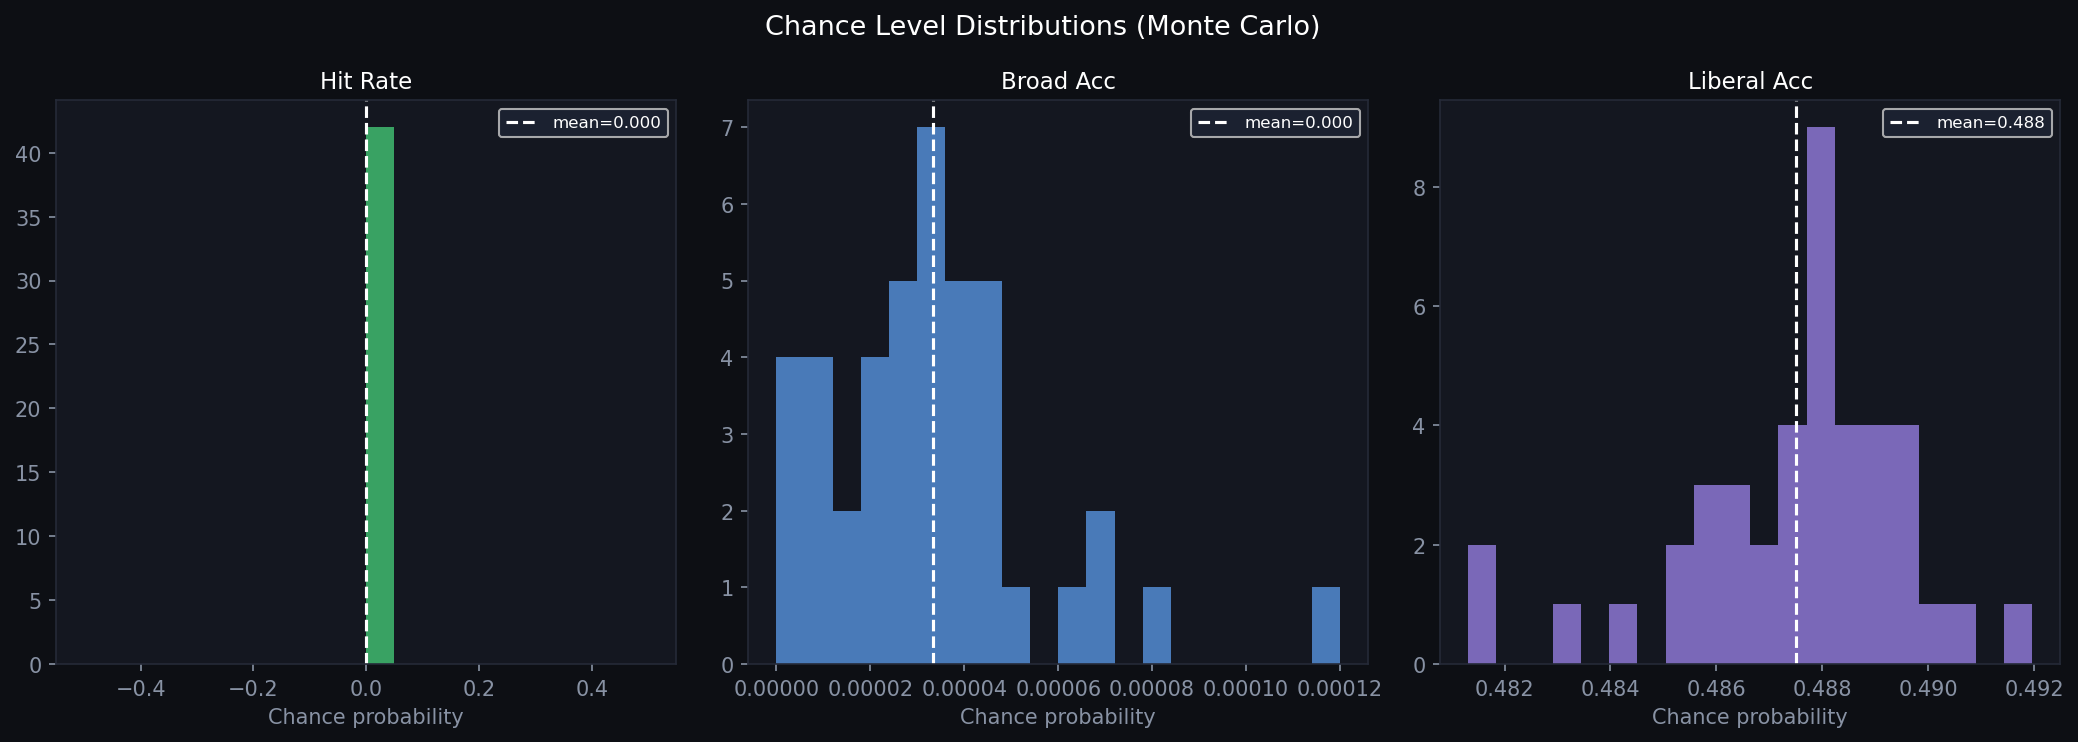

Values plotted in this chart, from the file beside it:
game, subject, session, n_trials, p_move_empirical, p_move_chance, p_hold, chance_hit_rate, chance_hit_rate_lo, chance_hit_rate_hi, chance_broad_acc, chance_broad_acc_lo, chance_broad_acc_hi, chance_liberal_acc, chance_liberal_acc_lo, chance_liberal_acc_hi, chance_frac_correct_side, chance_frac_correct_side_lo, chance_frac_correct_side_hi, chance_mean_dist_final, chance_mean_dist_final_lo, chance_mean_dist_final_hi, chance_mean_min_dist, chance_mean_min_dist_lo
csp, Subject_002, Session_002, 100, 0.9764, 0.9764, 0.02363, 0.0, 0.0, 0.0, 4e-06, 0.0, 1e-05, 0.4842, 0.4828, 0.4855, 0.4692, 0.4682, 0.4702, 355, 354.9, 355.1, 335.2, 335.2
csp, Subject_003, Session_002, 100, 0.9921, 0.9921, 0.007886, 0.0, 0.0, 0.0, 3.4e-05, 1.8e-05, 5e-05, 0.4893, 0.4877, 0.4907, 0.4779, 0.4769, 0.4788, 355, 354.9, 355.1, 327.1, 327
csp, Subject_005, Session_002, 100, 0.9897, 0.9897, 0.01032, 0.0, 0.0, 0.0, 4e-05, 2.2e-05, 5.6000000000000006e-05, 0.4881, 0.4868, 0.4895, 0.4765, 0.4756, 0.4775, 355.1, 355, 355.2, 326.7, 326.6
csp, Subject_006, Session_002, 100, 0.992, 0.992, 0.00804, 0.0, 0.0, 0.0, 8e-05, 5.6000000000000006e-05, 0.000106, 0.492, 0.4904, 0.4933, 0.4811, 0.4802, 0.4821, 354.9, 354.7, 355, 322.7, 322.7
csp, Subject_006, Session_003, 100, 0.9877, 0.9877, 0.01226, 0.0, 0.0, 0.0, 1e-05, 2e-06, 2e-05, 0.4866, 0.4853, 0.488, 0.4745, 0.4735, 0.4755, 355, 354.9, 355.1, 329.8, 329.7
graph_ml, Subject_002, Session_002, 100, 0.61, 0.61, 0.39, 0.0, 0.0, 0.0, 0.0, 0.0, 0.0, 0.4864, 0.4849, 0.4878, 0.4718, 0.4708, 0.4727, 355, 354.9, 355.1, 332.5, 332.4
graph_ml, Subject_003, Session_002, 100, 0.9931, 0.9931, 0.006944, 0.0, 0.0, 0.0, 2.6000000000000002e-05, 1.4000000000000001e-05, 4e-05, 0.4885, 0.4872, 0.4898, 0.4783, 0.4773, 0.4792, 355.1, 354.9, 355.2, 325.5, 325.4
graph_ml, Subject_003, Session_003, 100, 0.9517, 0.9517, 0.04832, 0.0, 0.0, 0.0, 4.6e-05, 2.8000000000000003e-05, 6.599999999999999e-05, 0.4886, 0.4873, 0.49, 0.4777, 0.4767, 0.4786, 355, 354.9, 355.1, 325.4, 325.3
graph_ml, Subject_005, Session_002, 100, 0.9643, 0.9643, 0.03567, 0.0, 0.0, 0.0, 5.4000000000000005e-05, 3.4e-05, 7.6e-05, 0.4892, 0.4878, 0.4906, 0.4791, 0.4781, 0.48, 355, 354.9, 355.1, 324.6, 324.5
graph_ml, Subject_006, Session_002, 100, 0.9905, 0.9905, 0.009505, 0.0, 0.0, 0.0, 4.2000000000000004e-05, 2.6000000000000002e-05, 6.2e-05, 0.4886, 0.4872, 0.49, 0.479, 0.4781, 0.4801, 355, 354.9, 355.2, 323.2, 323.2
graph_ml, Subject_006, Session_003, 100, 0.9833, 0.9833, 0.01666, 0.0, 0.0, 0.0, 6.8e-05, 4.6e-05, 9.2e-05, 0.49, 0.4886, 0.4914, 0.4789, 0.478, 0.4799, 355, 354.8, 355.1, 324.3, 324.2
graph_neurofeedback, Subject_003, Session_001, 20, 0.9305, 0.9305, 0.06952, 0.0, 0.0, 0.0, 3.0000000000000004e-05, 0.0, 7e-05, 0.4907, 0.4878, 0.4938, 0.4786, 0.4765, 0.4806, 354.9, 354.7, 355.2, 324.7, 324.5
graph_neurofeedback, Subject_003, Session_002, 80, 0.9808, 0.9808, 0.01916, 0.0, 0.0, 0.0, 3.0000000000000004e-05, 1.4999999999999999e-05, 5e-05, 0.4894, 0.4878, 0.491, 0.4783, 0.4773, 0.4795, 355, 354.8, 355.1, 325.6, 325.5
graph_neurofeedback, Subject_009, Session_001, 20, 0.929, 0.929, 0.07098, 0.0, 0.0, 0.0, 4e-05, 1e-05, 8e-05, 0.4861, 0.4828, 0.4893, 0.4743, 0.472, 0.4766, 355.2, 355, 355.5, 326.8, 326.6
graph_neurofeedback, Subject_009, Session_002, 20, 0.9071, 0.9071, 0.0929, 0.0, 0.0, 0.0, 0.0, 0.0, 0.0, 0.4881, 0.4851, 0.4914, 0.4754, 0.4732, 0.4777, 355, 354.8, 355.2, 329.3, 329.2
neurofeedback, Subject_000, Session_001, 29, 0.9885, 0.9885, 0.01151, 0.0, 0.0, 0.0, 1.3793103448275862e-05, 0.0, 3.4482758620689657e-05, 0.4854, 0.4828, 0.4881, 0.4731, 0.4713, 0.475, 354.6, 354.4, 354.7, 330.4, 330.3
neurofeedback, Subject_000, Session_002, 80, 0.9974, 0.9974, 0.002612, 0.0, 0.0, 0.0, 1e-05, 2.5e-06, 2.0062499999999946e-05, 0.4814, 0.4798, 0.483, 0.4727, 0.4716, 0.4737, 355.2, 355, 355.3, 330.1, 330.1
neurofeedback, Subject_000, Session_003, 20, 0.9887, 0.9887, 0.01133, 0.0, 0.0, 0.0, 0.0, 0.0, 0.0, 0.4853, 0.4823, 0.4886, 0.4725, 0.4703, 0.4745, 355, 354.8, 355.2, 332, 331.9
neurofeedback, Subject_000, Session_004, 40, 0.9951, 0.9951, 0.004922, 0.0, 0.0, 0.0, 2e-05, 5e-06, 4e-05, 0.486, 0.4838, 0.4884, 0.4758, 0.4742, 0.4774, 355.1, 354.9, 355.3, 329.2, 329.2
neurofeedback, Subject_000, Session_005, 200, 0.999, 0.999, 0.001032, 0.0, 0.0, 0.0, 1.9e-05, 1e-05, 2.8999999999999997e-05, 0.4813, 0.4804, 0.4823, 0.4757, 0.475, 0.4764, 355, 355, 355.1, 328.3, 328.2
neurofeedback, Subject_000, Session_006, 100, 0.9985, 0.9985, 0.001496, 0.0, 0.0, 0.0, 2.2e-05, 1e-05, 3.6e-05, 0.4831, 0.4818, 0.4844, 0.4762, 0.4753, 0.4771, 355, 354.9, 355.1, 328.1, 328
neurofeedback, Subject_000, Session_007, 5, 0.7696, 0.7696, 0.2304, 0.0, 0.0, 0.0, 0.00012, 0.0, 0.00028, 0.4896, 0.4835, 0.4958, 0.4751, 0.4708, 0.4792, 351.8, 351.4, 352.2, 328.6, 328.4
neurofeedback, Subject_001, Session_000, 100, 0.9913, 0.9913, 0.008677, 0.0, 0.0, 0.0, 3.4e-05, 1.9999999999999998e-05, 5.2000000000000004e-05, 0.4881, 0.4867, 0.4895, 0.4769, 0.4759, 0.4779, 355, 354.9, 355.1, 326.9, 326.9
neurofeedback, Subject_001, Session_001, 200, 0.9949, 0.9949, 0.005108, 0.0, 0.0, 0.0, 2.9000000000000004e-05, 1.9e-05, 4e-05, 0.4875, 0.4865, 0.4885, 0.477, 0.4763, 0.4777, 355, 355, 355.1, 326.8, 326.7
neurofeedback, Subject_0010, Session_001, 200, 0.9898, 0.9898, 0.01017, 0.0, 0.0, 0.0, 2e-05, 1.2e-05, 2.9000000000000004e-05, 0.4869, 0.4859, 0.4879, 0.474, 0.4734, 0.4747, 355, 354.9, 355, 330.6, 330.5
neurofeedback, Subject_002, Session_000, 100, 0.9816, 0.9816, 0.01844, 0.0, 0.0, 0.0, 2.6000000000000002e-05, 1.4000000000000001e-05, 4e-05, 0.4882, 0.4867, 0.4895, 0.4751, 0.474, 0.4761, 354.9, 354.8, 355, 329.5, 329.4
neurofeedback, Subject_002, Session_001, 200, 0.9912, 0.9912, 0.008841, 0.0, 0.0, 0.0, 3.3e-05, 2.2000000000000003e-05, 4.5e-05, 0.4874, 0.4864, 0.4884, 0.4757, 0.4751, 0.4764, 355, 354.9, 355, 328, 328
neurofeedback, Subject_002, Session_002, 100, 0.9807, 0.9807, 0.01925, 0.0, 0.0, 0.0, 2.6000000000000002e-05, 1.2e-05, 4e-05, 0.4879, 0.4865, 0.4894, 0.4754, 0.4745, 0.4763, 355, 354.9, 355, 329, 328.9
neurofeedback, Subject_003, Session_000, 100, 0.9775, 0.9775, 0.0225, 0.0, 0.0, 0.0, 1.8e-05, 8e-06, 3.0000000000000004e-05, 0.487, 0.4857, 0.4883, 0.4733, 0.4723, 0.4743, 355, 354.9, 355.1, 331, 331
neurofeedback, Subject_003, Session_001, 200, 0.9873, 0.9873, 0.01272, 0.0, 0.0, 0.0, 9e-06, 4e-06, 1.5000000000000002e-05, 0.4857, 0.4848, 0.4867, 0.4725, 0.4718, 0.4732, 355, 354.9, 355.1, 332.2, 332.1
neurofeedback, Subject_003, Session_002, 100, 0.9859, 0.9859, 0.01409, 0.0, 0.0, 0.0, 4.4e-05, 2.4e-05, 6.200000000000002e-05, 0.4875, 0.4861, 0.4889, 0.4756, 0.4746, 0.4766, 355, 354.9, 355.1, 327.5, 327.4
neurofeedback, Subject_003, Session_003, 100, 0.9852, 0.9852, 0.01482, 0.0, 0.0, 0.0, 3.8e-05, 2.2e-05, 5.6000000000000006e-05, 0.4888, 0.4875, 0.4902, 0.4782, 0.4772, 0.4792, 355, 354.9, 355.1, 326.3, 326.3
neurofeedback, Subject_004, Session_000, 100, 0.9861, 0.9861, 0.01394, 0.0, 0.0, 0.0, 6.400000000000001e-05, 4e-05, 8.604999999999996e-05, 0.4889, 0.4875, 0.4903, 0.4778, 0.4768, 0.4788, 355.1, 355, 355.2, 325.3, 325.3
neurofeedback, Subject_004, Session_001, 200, 0.9921, 0.9921, 0.007875, 0.0, 0.0, 0.0, 3.7e-05, 2.6975000000000025e-05, 4.802499999999998e-05, 0.4882, 0.4872, 0.4891, 0.4767, 0.476, 0.4774, 355, 354.9, 355.1, 327, 327
neurofeedback, Subject_005, Session_001, 200, 0.9896, 0.9896, 0.0104, 0.0, 0.0, 0.0, 1.2e-05, 6e-06, 1.9e-05, 0.4862, 0.4852, 0.4871, 0.4731, 0.4723, 0.4737, 355, 354.9, 355.1, 331, 331
neurofeedback, Subject_005, Session_002, 100, 0.9841, 0.9841, 0.01585, 0.0, 0.0, 0.0, 7.2e-05, 4.8e-05, 9.6e-05, 0.4886, 0.4872, 0.49, 0.4776, 0.4767, 0.4786, 355, 354.9, 355.1, 326.1, 326
neurofeedback, Subject_006, Session_001, 200, 0.9926, 0.9926, 0.007407, 0.0, 0.0, 0.0, 3.2e-05, 2.0975000000000022e-05, 4.4024999999999986e-05, 0.488, 0.4869, 0.4891, 0.4774, 0.4767, 0.4781, 355, 354.9, 355.1, 326.3, 326.3
neurofeedback, Subject_006, Session_002, 100, 0.985, 0.985, 0.01499, 0.0, 0.0, 0.0, 3.6e-05, 1.9950000000000048e-05, 5.4000000000000005e-05, 0.4895, 0.4881, 0.4908, 0.4773, 0.4763, 0.4783, 354.9, 354.8, 355, 326.8, 326.8
neurofeedback, Subject_006, Session_003, 100, 0.9855, 0.9855, 0.01451, 0.0, 0.0, 0.0, 3.8e-05, 2.1950000000000046e-05, 5.6000000000000006e-05, 0.4876, 0.4862, 0.489, 0.4752, 0.4742, 0.4762, 355, 354.9, 355.1, 327.9, 327.9
neurofeedback, Subject_007, Session_001, 200, 0.9927, 0.9927, 0.007303, 0.0, 0.0, 0.0, 4.500000000000001e-05, 3.197500000000002e-05, 5.800000000000001e-05, 0.4877, 0.4867, 0.4887, 0.477, 0.4763, 0.4776, 355, 354.9, 355.1, 326.3, 326.3
neurofeedback, Subject_008, Session_001, 200, 0.991, 0.991, 0.009003, 0.0, 0.0, 0.0, 2.9999999999999997e-05, 2e-05, 4.1e-05, 0.4881, 0.4871, 0.489, 0.4759, 0.4752, 0.4766, 355, 354.9, 355.1, 327.9, 327.9
neurofeedback, Subject_009, Session_001, 100, 0.9864, 0.9864, 0.01361, 0.0, 0.0, 0.0, 4.8e-05, 2.9999999999999997e-05, 6.604999999999998e-05, 0.4896, 0.4882, 0.4909, 0.4777, 0.4768, 0.4786, 355, 354.9, 355.1, 325.6, 325.5
